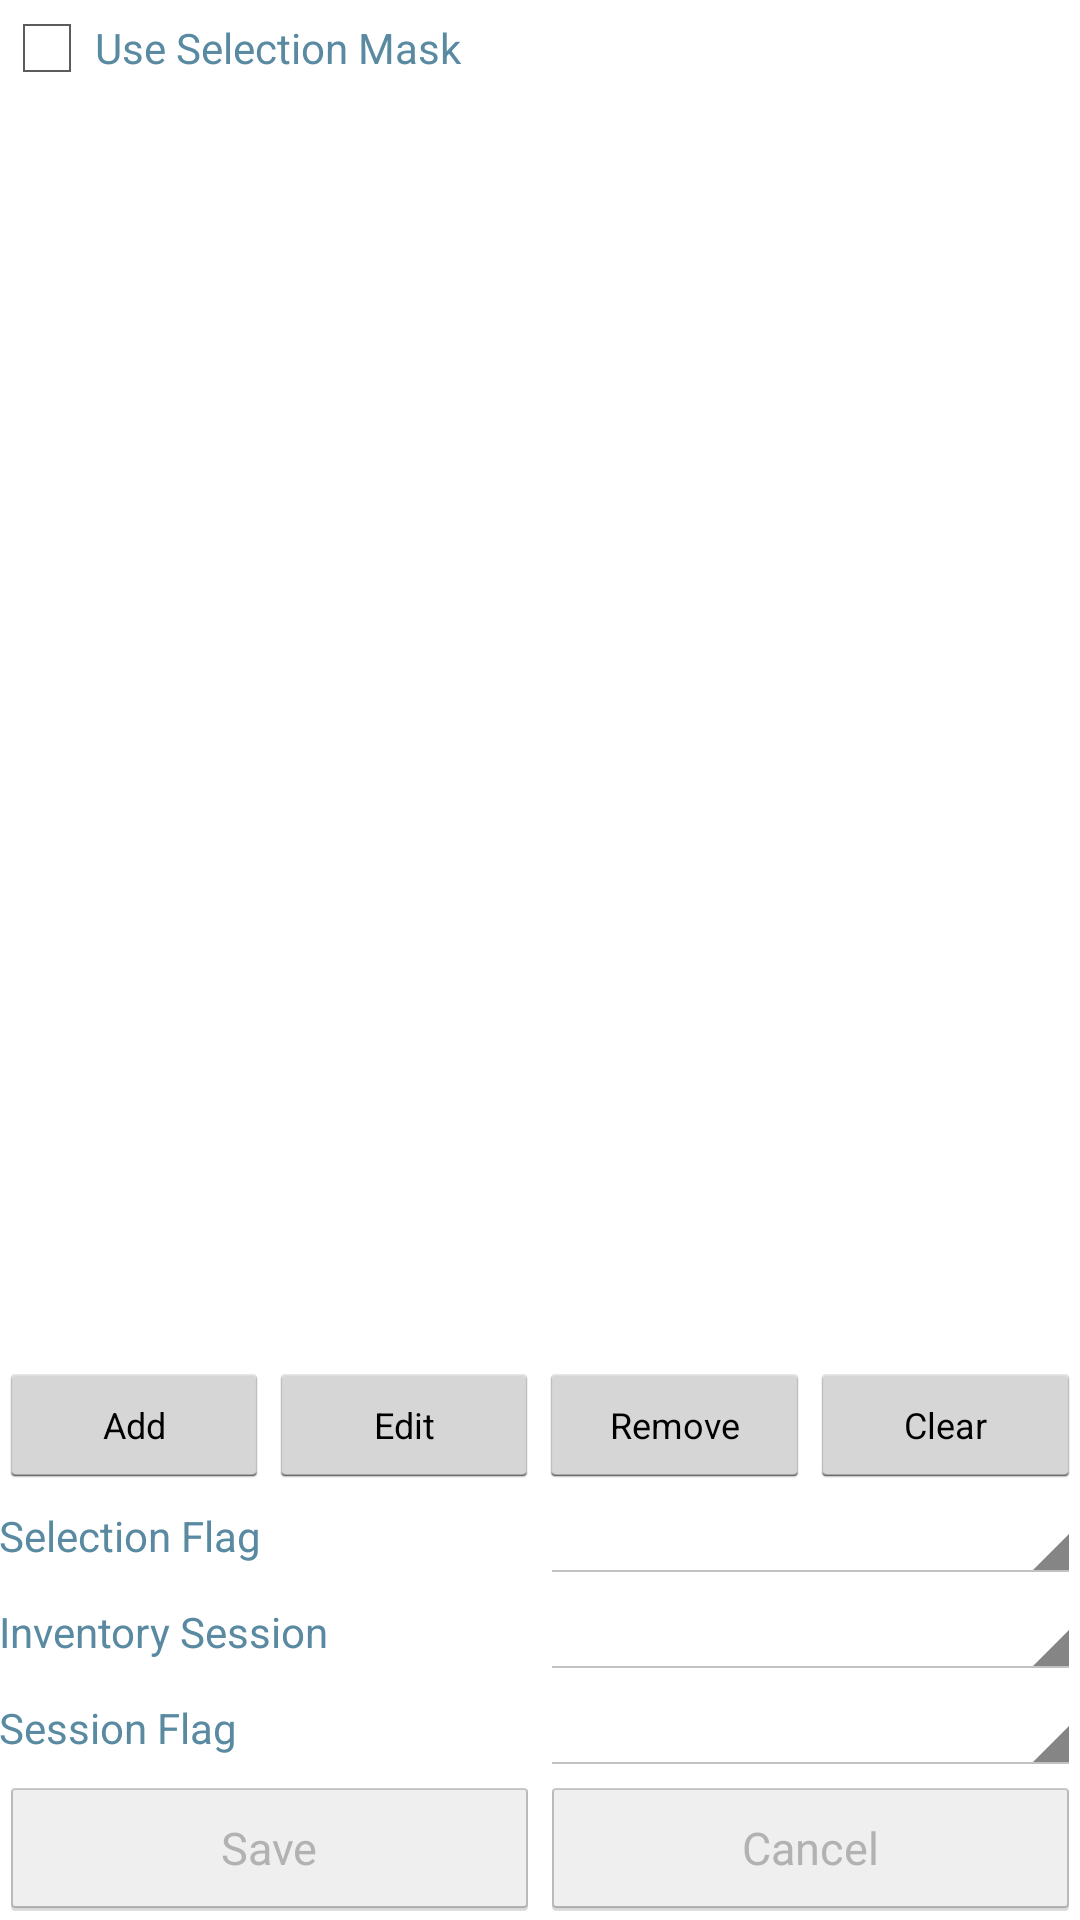

The Android layout XML behind this screen, and the referenced resources:
<!-- AndroidManifest.xml: application theme AppTheme -->
<!-- res/layout/activity_selection_mask_6c.xml -->
<?xml version="1.0" encoding="utf-8"?>

<LinearLayout xmlns:android="http://schemas.android.com/apk/res/android"
    xmlns:tools="http://schemas.android.com/tools"
    android:layout_width="match_parent"
    android:layout_height="match_parent"
    android:orientation="vertical"
    android:paddingBottom="@dimen/activity_vertical_margin"
    android:paddingLeft="@dimen/activity_horizontal_margin"
    android:paddingRight="@dimen/activity_horizontal_margin"
    android:paddingTop="@dimen/activity_vertical_margin" >

    <CheckBox android:id="@+id/use_selection_mask"
        style="@style/Widget.View.LabelTextView"
        android:layout_width="wrap_content"
        android:layout_height="wrap_content"
        android:text="@string/use_selection_mask"/>
    
    

    <ListView
        android:id="@+id/mask_list"
        android:layout_width="match_parent"
        android:layout_height="0dp"
        android:layout_weight="1"
        android:background="@drawable/border" />
    
    <LinearLayout
        android:layout_width="match_parent"
        android:layout_height="wrap_content"
        android:orientation="horizontal" >

        <Button
            android:id="@+id/mask_add"
            style="@style/Widget.Dialog.Button"
            android:layout_width="0dp"
            android:layout_height="42dp"
            android:layout_weight="1"
            android:text="@string/action_add" />

        <Button
            android:id="@+id/mask_edit"
            style="@style/Widget.Dialog.Button"
            android:layout_width="0dp"
            android:layout_height="42dp"
            android:layout_weight="1"
            android:text="@string/action_edit" />

        <Button
            android:id="@+id/mask_remove"
            style="@style/Widget.Dialog.Button"
            android:layout_width="0dp"
            android:layout_height="42dp"
            android:layout_weight="1"
            android:text="@string/action_remove" />

        <Button
            android:id="@+id/mask_clear"
            style="@style/Widget.Dialog.Button"
            android:layout_width="0dp"
            android:layout_height="42dp"
            android:layout_weight="1"
            android:text="@string/action_clear" />
        
    </LinearLayout>

    

    <LinearLayout
        android:layout_width="match_parent"
        android:layout_height="wrap_content"
        android:gravity="center_vertical"
        android:orientation="horizontal" >

        <TextView
            style="@style/Widget.View.LabelTextView"
            android:layout_width="0dp"
            android:layout_height="wrap_content"
            android:layout_weight="1"
            android:text="@string/selection_flag" />

        <TextView
            android:id="@+id/selection_flag"
            style="@style/Widget.View.ValueTextView"
            android:layout_width="0dp"
            android:layout_height="wrap_content"
            android:layout_weight="1" />
        
    </LinearLayout>

    

    <LinearLayout
        android:layout_width="match_parent"
        android:layout_height="wrap_content"
        android:gravity="center_vertical"
        android:orientation="horizontal" >

        <TextView
            style="@style/Widget.View.LabelTextView"
            android:layout_width="0dp"
            android:layout_height="wrap_content"
            android:layout_weight="1"
            android:text="@string/inventory_session" />

        <TextView
            android:id="@+id/session"
            style="@style/Widget.View.ValueTextView"
            android:layout_width="0dp"
            android:layout_height="wrap_content"
            android:layout_weight="1" />
    </LinearLayout>

    

    <LinearLayout
        android:layout_width="match_parent"
        android:layout_height="wrap_content"
        android:gravity="center_vertical"
        android:orientation="horizontal" >

        <TextView
            style="@style/Widget.View.LabelTextView"
            android:layout_width="0dp"
            android:layout_height="wrap_content"
            android:layout_weight="1"
            android:text="@string/session_flag" />

        <TextView
            android:id="@+id/session_flag"
            style="@style/Widget.View.ValueTextView"
            android:layout_width="0dp"
            android:layout_height="wrap_content"
            android:layout_weight="1" />
    </LinearLayout>

    <LinearLayout
        android:layout_width="match_parent"
        android:layout_height="wrap_content"
        android:gravity="center_vertical"
        android:orientation="horizontal" >

        <Button
            android:id="@+id/save"
            style="@style/Widget.View.Button"
            android:layout_width="0dp"
            android:layout_height="wrap_content"
            android:layout_weight="1"
            android:text="@string/action_save" />

        <Button
            android:id="@+id/cancel"
            style="@style/Widget.View.Button"
            android:layout_width="0dp"
            android:layout_height="wrap_content"
            android:layout_weight="1"
            android:text="@string/action_cancel" />
    </LinearLayout>

</LinearLayout>
<!-- resources referenced by this layout -->
<resources>
  <string name="action_add">Add</string>
  <string name="action_cancel">Cancel</string>
  <string name="action_clear">Clear</string>
  <string name="action_edit">Edit</string>
  <string name="action_remove">Remove</string>
  <string name="action_save">Save</string>
  <string name="inventory_session">Inventory Session</string>
  <string name="selection_flag">Selection Flag</string>
  <string name="session_flag">Session Flag</string>
  <string name="use_selection_mask">Use Selection Mask</string>
  <style name="Widget.Dialog.Button" parent="android:Widget.Holo.Light.Button">
          <item name="android:textSize">12sp</item>
      </style>
  <style name="Widget.View.Button" parent="android:Widget.Holo.Light.Button">
          <item name="android:enabled">false</item>
          <item name="android:textSize">15sp</item>
      </style>
  <style name="Widget.View.LabelTextView" parent="android:Widget.Holo.Light.TextView">
          <item name="android:textColor">@color/label_color</item>
          <item name="android:textSize">14sp</item>
      </style>
  <style name="Widget.View.ValueTextView" parent="android:Widget.Holo.Light.Spinner">
          <item name="android:textSize">14sp</item>
      </style>
  <style name="AppTheme" parent="AppBaseTheme">
          
      </style>
  <color name="label_color">#598aa1</color>
  <style name="AppBaseTheme" parent="android:Theme.Holo.Light.DarkActionBar">
          
      </style>
</resources>
